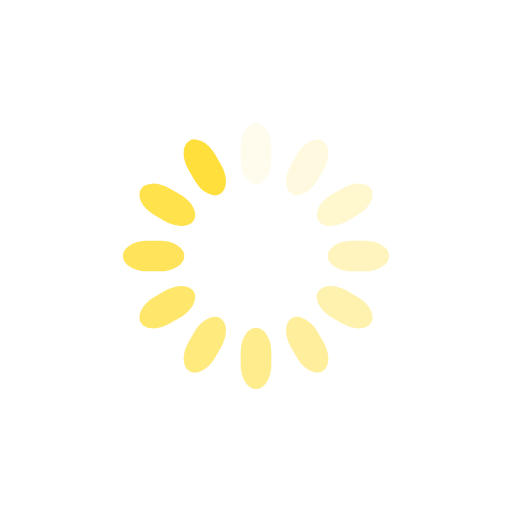
t = 0.00 s
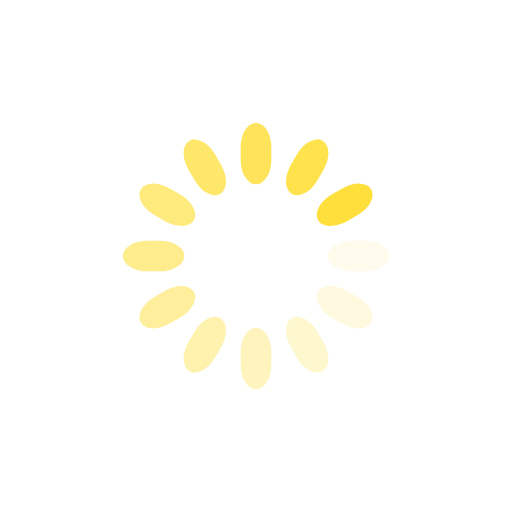
t = 0.25 s
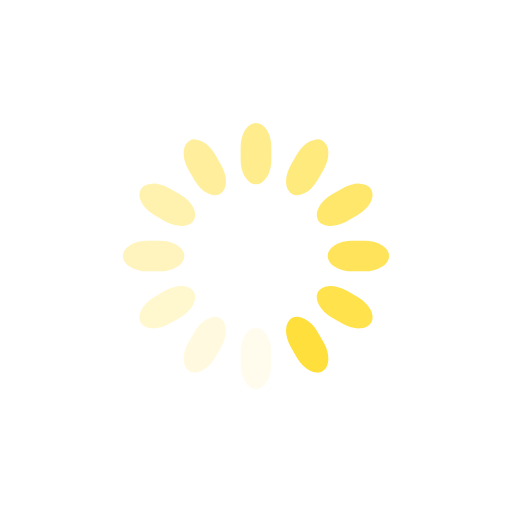
t = 0.50 s
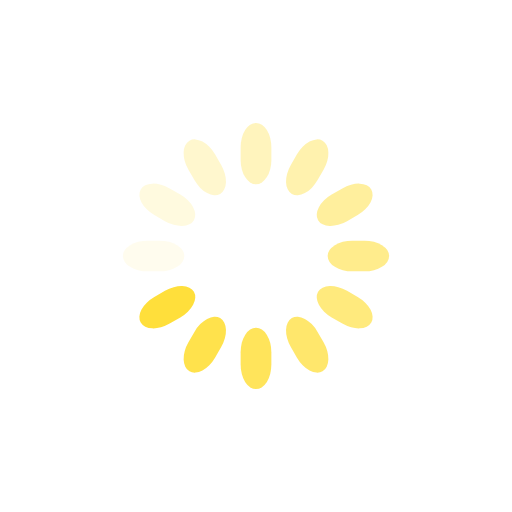
t = 0.75 s

The animated SVG that drew these frames (rendered in a browser with its animation timeline set to each time). Animation: 12 SMIL elements (animate=12); one cycle of 1.00 s, repeats indefinitely.

<svg class="lds-spinner" width="200px"  height="200px"  xmlns="http://www.w3.org/2000/svg" xmlns:xlink="http://www.w3.org/1999/xlink" viewBox="0 0 100 100" preserveAspectRatio="xMidYMid" style="background: rgba(0, 0, 0, 0) none repeat scroll 0% 0%;"><g transform="rotate(0 50 50)">
  <rect x="47" y="24" rx="9.4" ry="4.8" width="6" height="12" fill="rgba(100%,83.91353815191344%,1.8345832104952886%,0.785)">
    <animate attributeName="opacity" values="1;0" keyTimes="0;1" dur="1s" begin="-0.9166666666666666s" repeatCount="indefinite"></animate>
  </rect>
</g><g transform="rotate(30 50 50)">
  <rect x="47" y="24" rx="9.4" ry="4.8" width="6" height="12" fill="rgba(100%,83.91353815191344%,1.8345832104952886%,0.785)">
    <animate attributeName="opacity" values="1;0" keyTimes="0;1" dur="1s" begin="-0.8333333333333334s" repeatCount="indefinite"></animate>
  </rect>
</g><g transform="rotate(60 50 50)">
  <rect x="47" y="24" rx="9.4" ry="4.8" width="6" height="12" fill="rgba(100%,83.91353815191344%,1.8345832104952886%,0.785)">
    <animate attributeName="opacity" values="1;0" keyTimes="0;1" dur="1s" begin="-0.75s" repeatCount="indefinite"></animate>
  </rect>
</g><g transform="rotate(90 50 50)">
  <rect x="47" y="24" rx="9.4" ry="4.8" width="6" height="12" fill="rgba(100%,83.91353815191344%,1.8345832104952886%,0.785)">
    <animate attributeName="opacity" values="1;0" keyTimes="0;1" dur="1s" begin="-0.6666666666666666s" repeatCount="indefinite"></animate>
  </rect>
</g><g transform="rotate(120 50 50)">
  <rect x="47" y="24" rx="9.4" ry="4.8" width="6" height="12" fill="rgba(100%,83.91353815191344%,1.8345832104952886%,0.785)">
    <animate attributeName="opacity" values="1;0" keyTimes="0;1" dur="1s" begin="-0.5833333333333334s" repeatCount="indefinite"></animate>
  </rect>
</g><g transform="rotate(150 50 50)">
  <rect x="47" y="24" rx="9.4" ry="4.8" width="6" height="12" fill="rgba(100%,83.91353815191344%,1.8345832104952886%,0.785)">
    <animate attributeName="opacity" values="1;0" keyTimes="0;1" dur="1s" begin="-0.5s" repeatCount="indefinite"></animate>
  </rect>
</g><g transform="rotate(180 50 50)">
  <rect x="47" y="24" rx="9.4" ry="4.8" width="6" height="12" fill="rgba(100%,83.91353815191344%,1.8345832104952886%,0.785)">
    <animate attributeName="opacity" values="1;0" keyTimes="0;1" dur="1s" begin="-0.4166666666666667s" repeatCount="indefinite"></animate>
  </rect>
</g><g transform="rotate(210 50 50)">
  <rect x="47" y="24" rx="9.4" ry="4.8" width="6" height="12" fill="rgba(100%,83.91353815191344%,1.8345832104952886%,0.785)">
    <animate attributeName="opacity" values="1;0" keyTimes="0;1" dur="1s" begin="-0.3333333333333333s" repeatCount="indefinite"></animate>
  </rect>
</g><g transform="rotate(240 50 50)">
  <rect x="47" y="24" rx="9.4" ry="4.8" width="6" height="12" fill="rgba(100%,83.91353815191344%,1.8345832104952886%,0.785)">
    <animate attributeName="opacity" values="1;0" keyTimes="0;1" dur="1s" begin="-0.25s" repeatCount="indefinite"></animate>
  </rect>
</g><g transform="rotate(270 50 50)">
  <rect x="47" y="24" rx="9.4" ry="4.8" width="6" height="12" fill="rgba(100%,83.91353815191344%,1.8345832104952886%,0.785)">
    <animate attributeName="opacity" values="1;0" keyTimes="0;1" dur="1s" begin="-0.16666666666666666s" repeatCount="indefinite"></animate>
  </rect>
</g><g transform="rotate(300 50 50)">
  <rect x="47" y="24" rx="9.4" ry="4.8" width="6" height="12" fill="rgba(100%,83.91353815191344%,1.8345832104952886%,0.785)">
    <animate attributeName="opacity" values="1;0" keyTimes="0;1" dur="1s" begin="-0.08333333333333333s" repeatCount="indefinite"></animate>
  </rect>
</g><g transform="rotate(330 50 50)">
  <rect x="47" y="24" rx="9.4" ry="4.8" width="6" height="12" fill="rgba(100%,83.91353815191344%,1.8345832104952886%,0.785)">
    <animate attributeName="opacity" values="1;0" keyTimes="0;1" dur="1s" begin="0s" repeatCount="indefinite"></animate>
  </rect>
</g></svg>